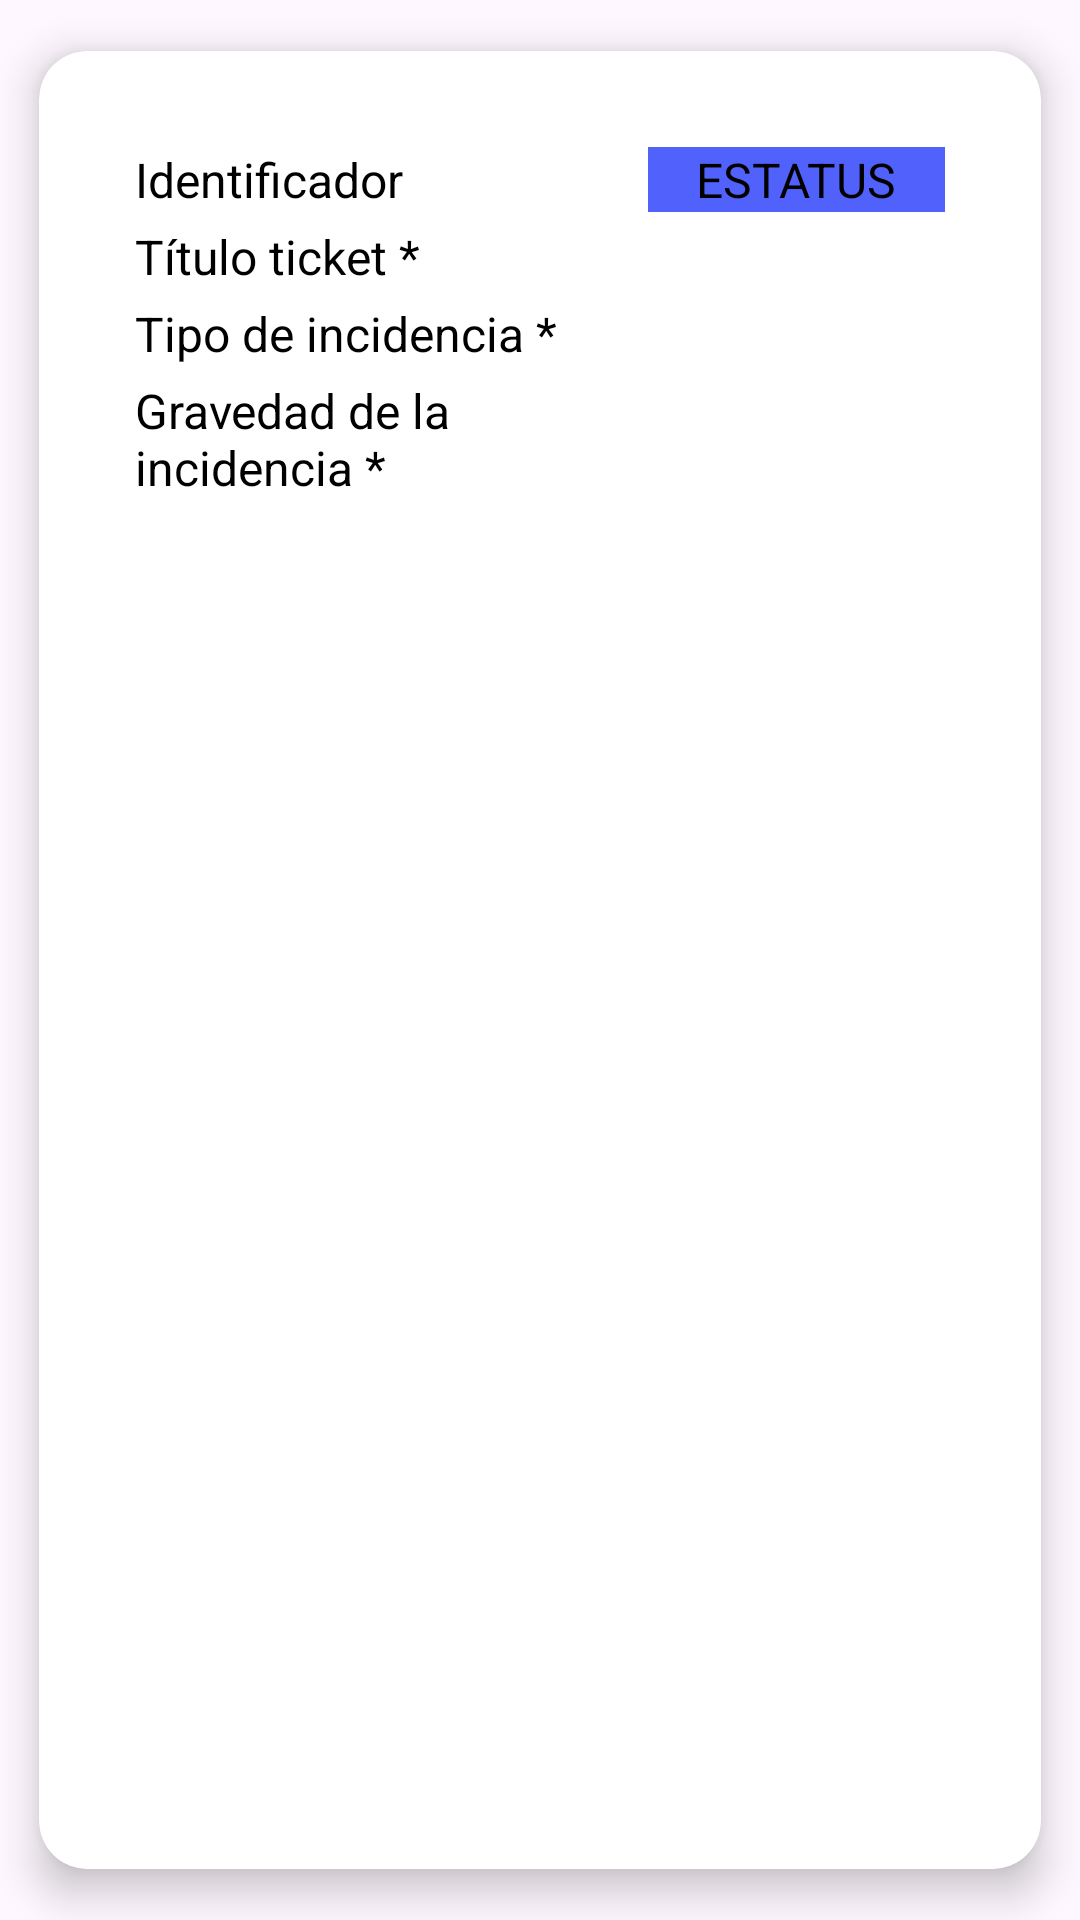

The Android layout XML behind this screen, and the referenced resources:
<!-- AndroidManifest.xml: application theme Theme.PruebaTickets -->
<!-- res/layout/list_tickets.xml -->
<?xml version="1.0" encoding="utf-8"?>
<androidx.cardview.widget.CardView xmlns:android="http://schemas.android.com/apk/res/android"
    android:layout_width="match_parent"
    android:layout_height="wrap_content"
    xmlns:app="http://schemas.android.com/apk/res-auto"
    android:layout_margin="10dp"
    app:cardElevation="8dp"
    app:cardCornerRadius="16dp"
    app:cardUseCompatPadding="true"
    android:id="@+id/list_element">

    <LinearLayout
        android:layout_width="match_parent"
        android:layout_height="wrap_content"
        android:orientation="horizontal"
        android:layout_margin="16dp">

        <LinearLayout
            android:layout_width="match_parent"
            android:layout_height="wrap_content"
            android:layout_weight="1.2"
            android:orientation="vertical"
            android:layout_margin="16dp">

            <TextView
                android:id="@+id/id_ticket"
                android:layout_width="match_parent"
                android:layout_height="wrap_content"
                android:text="@string/id_ticket"
                android:textColor="@color/black"
                android:textSize="16sp" />

            <TextView
                android:id="@+id/titulo_ticket"
                android:layout_width="match_parent"
                android:layout_height="wrap_content"
                android:textSize="16sp"
                android:text="@string/titulo_ticket"
                android:layout_marginTop="4dp"
                android:textColor="@color/black" />

            <TextView
                android:id="@+id/incidencia_ticket"
                android:layout_width="match_parent"
                android:layout_height="wrap_content"
                android:textSize="16sp"
                android:text="@string/tipo_incidencia"
                android:layout_marginTop="4dp"
                android:textColor="@color/black" />

            <TextView
                android:id="@+id/gravedad_ticket"
                android:layout_width="match_parent"
                android:layout_height="wrap_content"
                android:textSize="16sp"
                android:text="@string/gravedad_incidencia"
                android:layout_marginTop="4dp"
                android:textColor="@color/black" />

        </LinearLayout>

        <LinearLayout
            android:layout_width="wrap_content"
            android:layout_height="wrap_content"
            android:orientation="vertical"
            android:layout_marginTop="16dp"
            android:layout_marginEnd="16dp">

            <TextView
                android:id="@+id/text_view_estatus"
                android:layout_width="wrap_content"
                android:layout_height="wrap_content"
                android:text="ESTATUS"
                android:textSize="16sp"
                android:background="@color/blue"
                android:textColor="@color/black"
                android:paddingEnd="16dp"
                android:paddingStart="16dp" />
        </LinearLayout>


























    </LinearLayout>

</androidx.cardview.widget.CardView>
<!-- resources referenced by this layout -->
<resources>
  <color name="black">#FF000000</color>
  <color name="blue">#5062FB</color>
  <string name="gravedad_incidencia">Gravedad de la incidencia *</string>
  <string name="id_ticket">Identificador</string>
  <string name="tipo_incidencia">Tipo de incidencia *</string>
  <string name="titulo_ticket">Título ticket *</string>
  <style name="Theme.PruebaTickets" parent="Base.Theme.PruebaTickets" />
  <style name="Base.Theme.PruebaTickets" parent="Theme.Material3.DayNight.NoActionBar">
          
          
      </style>
</resources>
